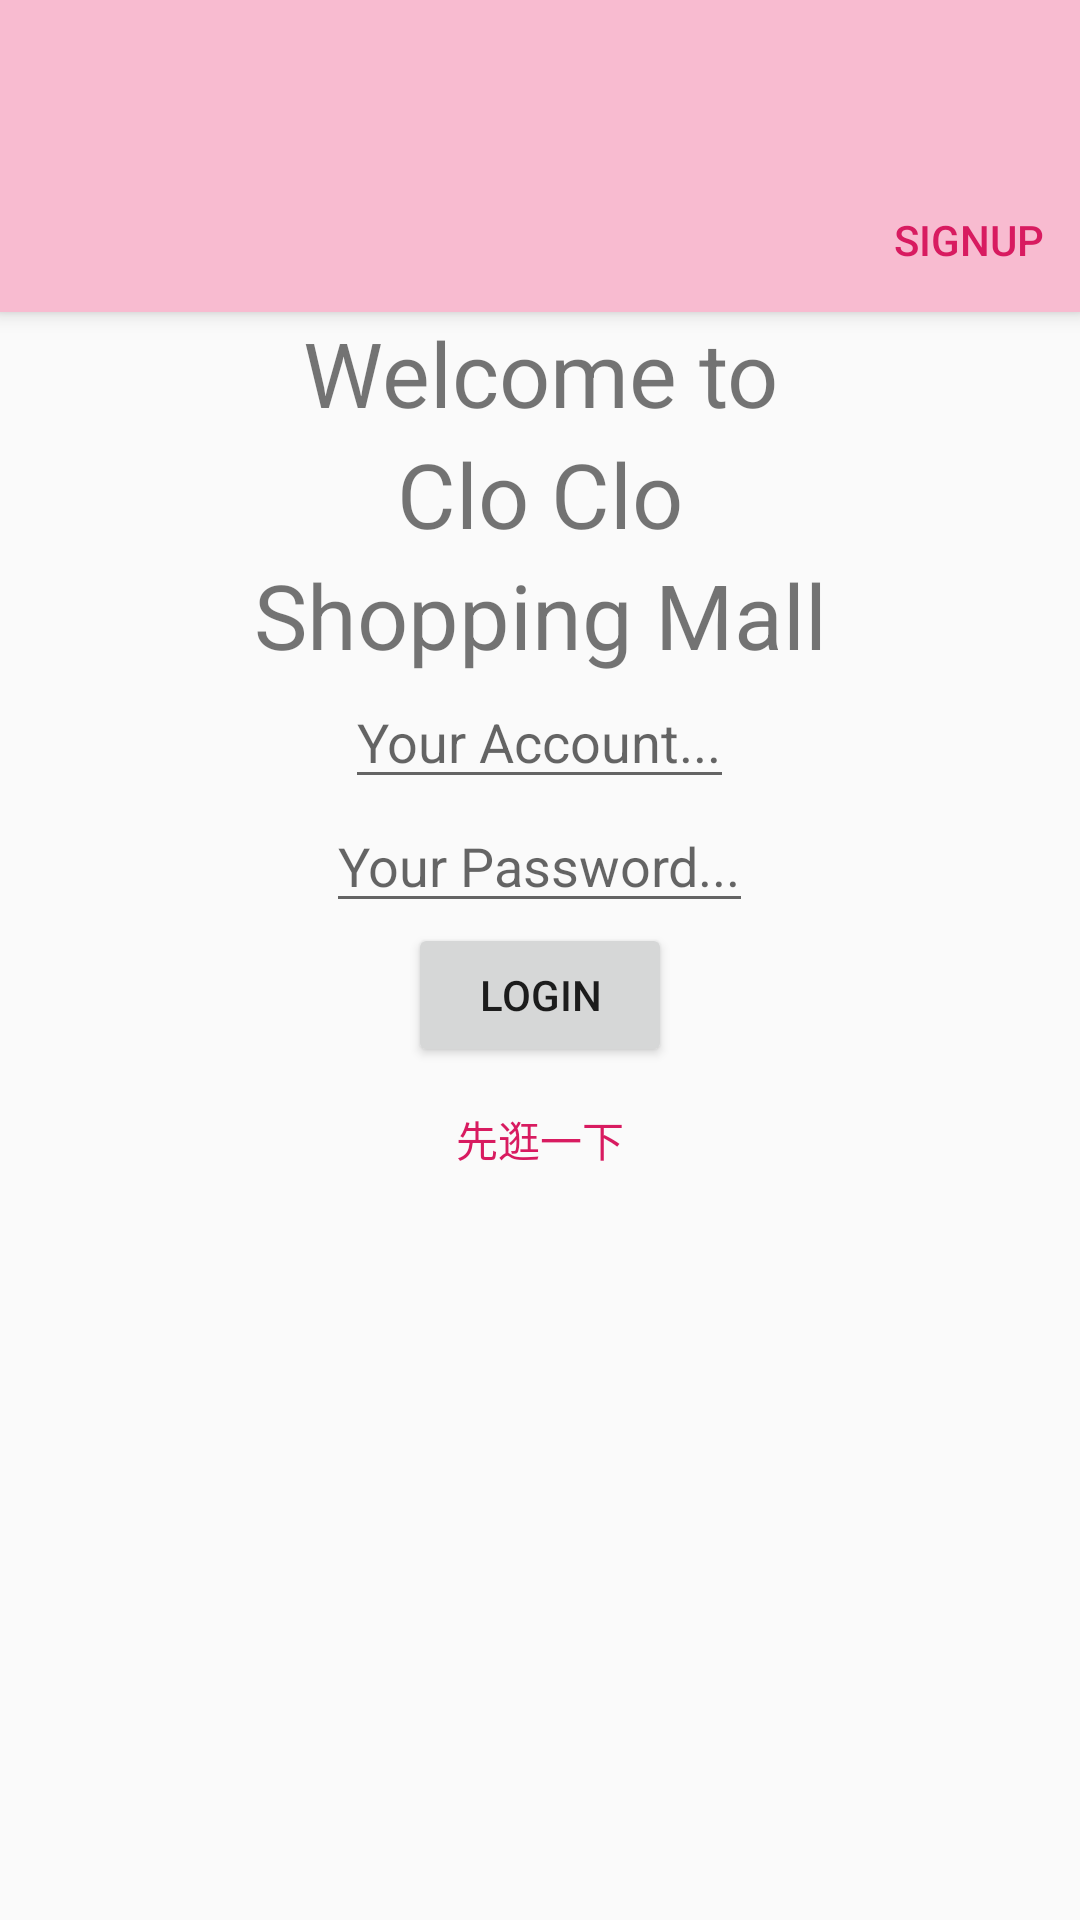

Produce the Android XML layout that renders to this screen, including the resource entries it uses.
<!-- AndroidManifest.xml: application theme AppTheme -->
<!-- res/layout/activity_login.xml -->
<?xml version="1.0" encoding="utf-8"?>
<android.support.design.widget.CoordinatorLayout xmlns:android="http://schemas.android.com/apk/res/android"
    xmlns:app="http://schemas.android.com/apk/res-auto"
    xmlns:tools="http://schemas.android.com/tools"
    android:layout_width="match_parent"
    android:layout_height="match_parent"
    tools:context=".Login_Activity">

    <android.support.design.widget.AppBarLayout
        android:layout_width="match_parent"
        android:layout_height="wrap_content"
        android:theme="@style/AppTheme.AppBarOverlay">

        <android.support.v7.widget.Toolbar
            android:id="@+id/toolbar1"
            android:layout_width="match_parent"
            android:layout_height="?attr/actionBarSize"
            android:background="@color/clocloPrimary"
            app:popupTheme="@style/AppTheme.PopupOverlay" />
        <Button
            android:id="@+id/btSignUp"
            style="?android:buttonBarButtonStyle"
            android:text="@string/textSignUp"
            android:layout_gravity="end"
            android:layout_width="wrap_content"
            android:layout_height="wrap_content" />

    </android.support.design.widget.AppBarLayout>

    <include layout="@layout/content_login" />


</android.support.design.widget.CoordinatorLayout>
<!-- res/layout/content_login.xml (included above) -->
<?xml version="1.0" encoding="utf-8"?>
<LinearLayout xmlns:android="http://schemas.android.com/apk/res/android"
    xmlns:app="http://schemas.android.com/apk/res-auto"
    xmlns:tools="http://schemas.android.com/tools"
    android:layout_width="match_parent"
    android:layout_height="match_parent"
    android:orientation="vertical"
    app:layout_behavior="@string/appbar_scrolling_view_behavior"
    tools:context=".Login_Activity"
    tools:showIn="@layout/activity_login">

    <TextView
        android:id="@+id/tvWelcometext1"
        android:text="@string/welcomeText1"
        android:textSize="30sp"
        android:gravity="center"
        android:layout_width="match_parent"
        android:layout_height="wrap_content" />

    <TextView
        android:id="@+id/tvWelcometext2"
        android:text="@string/Welcometext2"
        android:textSize="30sp"
        android:gravity="center"
        android:layout_width="match_parent"
        android:layout_height="wrap_content" />

    <TextView
        android:id="@+id/tvWelcometext3"
        android:text="@string/Welcometext3"
        android:textSize="30sp"
        android:gravity="center"
        android:layout_width="match_parent"
        android:layout_height="wrap_content" />

    <EditText
        android:id="@+id/etAccount"
        android:hint="@string/hint_etAccount"
        android:layout_gravity="center"
        android:layout_width="wrap_content"
        android:layout_height="wrap_content" />

    <EditText
        android:id="@+id/etPassword"
        android:hint="@string/hint_etPassword"
        android:layout_gravity="center"
        android:layout_width="wrap_content"
        android:layout_height="wrap_content" />

    <Button
        android:id="@+id/btLogin"
        android:text="@string/LoginText"
        android:layout_gravity="center"
        android:layout_width="wrap_content"
        android:layout_height="wrap_content" />
    <Button
        android:id="@+id/btIgnore"
        android:text="@string/IgnoreText"
        android:layout_gravity="center"
        style="?android:buttonBarButtonStyle"
        android:layout_width="wrap_content"
        android:layout_height="wrap_content" />

</LinearLayout>
<!-- resources referenced by this layout -->
<resources>
  <color name="clocloPrimary">#F8BBD0</color>
  <string name="IgnoreText">先逛一下</string>
  <string name="LoginText">LogIn</string>
  <string name="Welcometext2">Clo Clo</string>
  <string name="Welcometext3">Shopping Mall</string>
  <string name="hint_etAccount">Your Account...</string>
  <string name="hint_etPassword">Your Password...</string>
  <string name="textSignUp">SignUp</string>
  <string name="welcomeText1">Welcome to</string>
  <style name="AppTheme.AppBarOverlay" parent="ThemeOverlay.AppCompat.Dark.ActionBar" />
  <style name="AppTheme.PopupOverlay" parent="ThemeOverlay.AppCompat.Light" />
  <style name="AppTheme" parent="Theme.AppCompat.Light.NoActionBar">
          
          <item name="colorPrimary">@color/clocloPrimary</item>
          <item name="colorPrimaryDark">@color/colorPrimaryDark</item>
          <item name="colorAccent">@color/colorAccent</item>
      </style>
  <color name="colorPrimaryDark">#c48b9f</color>
  <color name="colorAccent">#D81B60</color>
</resources>
